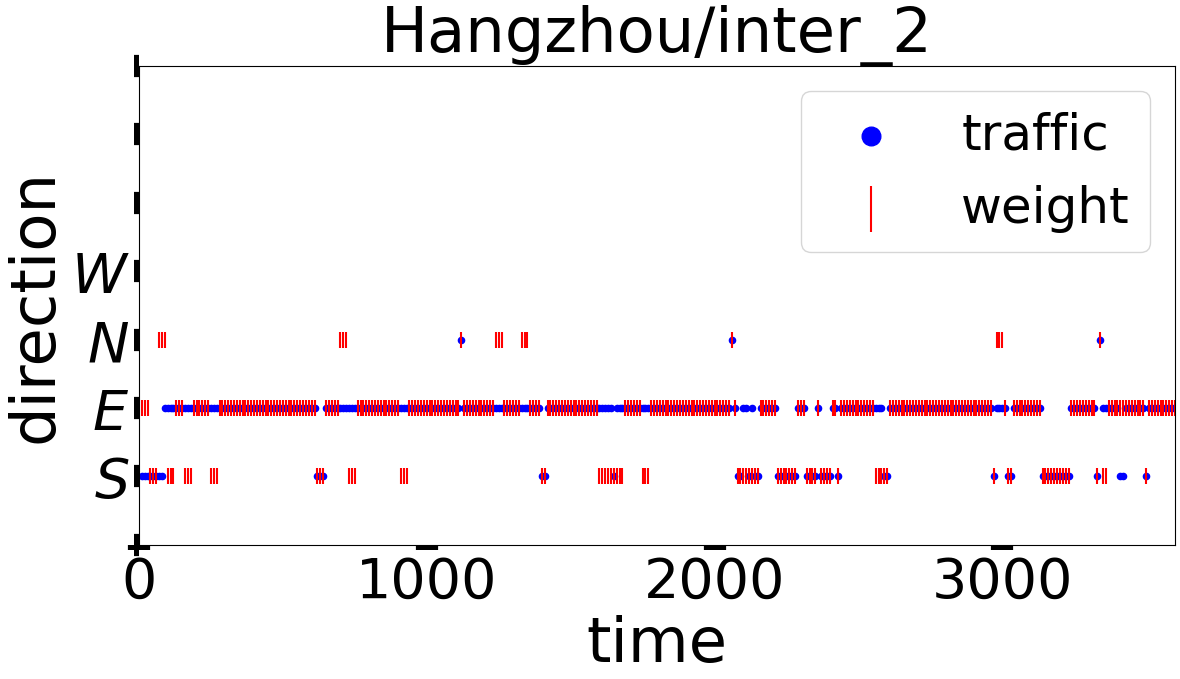

Values plotted in this chart, from the file beside it:
, time, action_1, action_2, action_3, action_4, state_1, state_2, state_3, state_4
0, 10.0, 0.0, 2.0, 1.0, 1.0, 0.0, 0.0, 0.0, -1.0
1, 20.0, 0.0, 2.0, 1.0, 1.0, 0.0, 0.0, 0.0, -1.0
2, 30.0, 0.0, 2.0, 1.0, 1.0, 0.0, 0.0, 0.0, -1.0
3, 40.0, 2.0, 0.0, 2.0, 0.0, 0.0, 0.0, 0.0, -1.0
4, 50.0, 2.0, 0.0, 2.0, 0.0, 0.0, 0.0, 0.0, -1.0
5, 60.0, 2.0, 0.0, 2.0, 0.0, 0.0, 0.0, 0.0, -1.0
6, 70.0, 0.0, 0.0, 2.0, 2.0, 0.0, 0.0, 0.0, -1.0
7, 80.0, 0.0, 0.0, 2.0, 2.0, 1.0, 1.0, 0.0, -1.0
8, 90.0, 0.0, 0.0, 2.0, 2.0, 1.0, 2.0, 0.0, -1.0
9, 100.0, 2.0, 0.0, 0.0, 0.0, 1.0, 6.0, 0.0, -1.0
10, 110.0, 2.0, 0.0, 0.0, 0.0, 1.0, 8.0, 0.0, -1.0
11, 120.0, 2.0, 0.0, 0.0, 0.0, 1.0, 9.0, 0.0, -1.0
12, 130.0, 0.0, 0.0, 0.0, 0.0, 1.0, 12.0, 0.0, -1.0
13, 140.0, 0.0, 0.0, 0.0, 0.0, 2.0, 15.0, 0.0, -1.0
14, 150.0, 0.0, 0.0, 0.0, 0.0, 1.0, 14.0, 0.0, -1.0
15, 160.0, 2.0, 0.0, 0.0, 0.0, 2.0, 13.0, 0.0, -1.0
16, 170.0, 2.0, 0.0, 0.0, 0.0, 3.0, 12.0, 0.0, -1.0
17, 180.0, 2.0, 0.0, 0.0, 0.0, 3.0, 13.0, 0.0, -1.0
18, 190.0, 2.0, 1.0, 2.0, 2.0, 2.0, 16.0, 0.0, -1.0
19, 200.0, 2.0, 1.0, 2.0, 2.0, 4.0, 15.0, 0.0, -1.0
20, 210.0, 2.0, 1.0, 2.0, 2.0, 6.0, 11.0, 0.0, -1.0
21, 220.0, 1.0, 2.0, 2.0, 2.0, 5.0, 12.0, 0.0, -1.0
22, 230.0, 1.0, 2.0, 2.0, 2.0, 5.0, 10.0, 0.0, -1.0
23, 240.0, 1.0, 2.0, 2.0, 2.0, 5.0, 12.0, 0.0, -1.0
24, 250.0, 2.0, 0.0, 2.0, 1.0, 6.0, 15.0, 1.0, -1.0
25, 260.0, 2.0, 0.0, 2.0, 1.0, 7.0, 14.0, 2.0, -1.0
26, 270.0, 2.0, 0.0, 2.0, 1.0, 5.0, 14.0, 2.0, -1.0
27, 280.0, 0.0, 2.0, 0.0, 2.0, 5.0, 15.0, 3.0, -1.0
28, 290.0, 0.0, 2.0, 0.0, 2.0, 4.0, 11.0, 4.0, -1.0
29, 300.0, 0.0, 2.0, 0.0, 2.0, 7.0, 11.0, 5.0, -1.0
30, 310.0, 2.0, 2.0, 2.0, 2.0, 8.0, 10.0, 7.0, -1.0
31, 320.0, 2.0, 2.0, 2.0, 2.0, 7.0, 11.0, 6.0, -1.0
32, 330.0, 2.0, 2.0, 2.0, 2.0, 6.0, 11.0, 7.0, -1.0
33, 340.0, 2.0, 2.0, 2.0, 2.0, 7.0, 10.0, 9.0, -1.0
34, 350.0, 2.0, 2.0, 2.0, 2.0, 6.0, 13.0, 7.0, -1.0
35, 360.0, 2.0, 2.0, 2.0, 2.0, 8.0, 16.0, 7.0, -1.0
36, 370.0, 1.0, 2.0, 2.0, 2.0, 8.0, 16.0, 6.0, -1.0
37, 380.0, 1.0, 2.0, 2.0, 2.0, 7.0, 19.0, 5.0, -1.0
38, 390.0, 1.0, 2.0, 2.0, 2.0, 7.0, 19.0, 2.0, -1.0
39, 400.0, 2.0, 2.0, 2.0, 2.0, 9.0, 16.0, 3.0, -1.0
40, 410.0, 2.0, 2.0, 2.0, 2.0, 11.0, 16.0, 5.0, -1.0
41, 420.0, 2.0, 2.0, 2.0, 2.0, 9.0, 15.0, 6.0, -1.0
42, 430.0, 2.0, 2.0, 2.0, 0.0, 8.0, 13.0, 6.0, -1.0
43, 440.0, 2.0, 2.0, 2.0, 0.0, 10.0, 16.0, 6.0, -1.0
44, 450.0, 2.0, 2.0, 2.0, 0.0, 11.0, 19.0, 8.0, -1.0
45, 460.0, 1.0, 2.0, 1.0, 2.0, 11.0, 16.0, 9.0, -1.0
46, 470.0, 1.0, 2.0, 1.0, 2.0, 9.0, 18.0, 8.0, -1.0
47, 480.0, 1.0, 2.0, 1.0, 2.0, 8.0, 19.0, 7.0, -1.0
48, 490.0, 2.0, 2.0, 0.0, 1.0, 9.0, 18.0, 9.0, -1.0
49, 500.0, 2.0, 2.0, 0.0, 1.0, 8.0, 19.0, 9.0, -1.0
50, 510.0, 2.0, 2.0, 0.0, 1.0, 9.0, 20.0, 8.0, -1.0
51, 520.0, 1.0, 2.0, 0.0, 2.0, 7.0, 20.0, 7.0, -1.0
52, 530.0, 1.0, 2.0, 0.0, 2.0, 8.0, 19.0, 8.0, -1.0
53, 540.0, 1.0, 2.0, 0.0, 2.0, 10.0, 20.0, 7.0, -1.0
54, 550.0, 2.0, 1.0, 2.0, 2.0, 10.0, 16.0, 6.0, -1.0
55, 560.0, 2.0, 1.0, 2.0, 2.0, 11.0, 17.0, 8.0, -1.0
56, 570.0, 2.0, 1.0, 2.0, 2.0, 10.0, 17.0, 7.0, -1.0
57, 580.0, 2.0, 2.0, 2.0, 2.0, 9.0, 16.0, 7.0, -1.0
58, 590.0, 2.0, 2.0, 2.0, 2.0, 11.0, 18.0, 6.0, -1.0
59, 600.0, 2.0, 2.0, 2.0, 2.0, 13.0, 16.0, 6.0, -1.0
... 300 more rows
